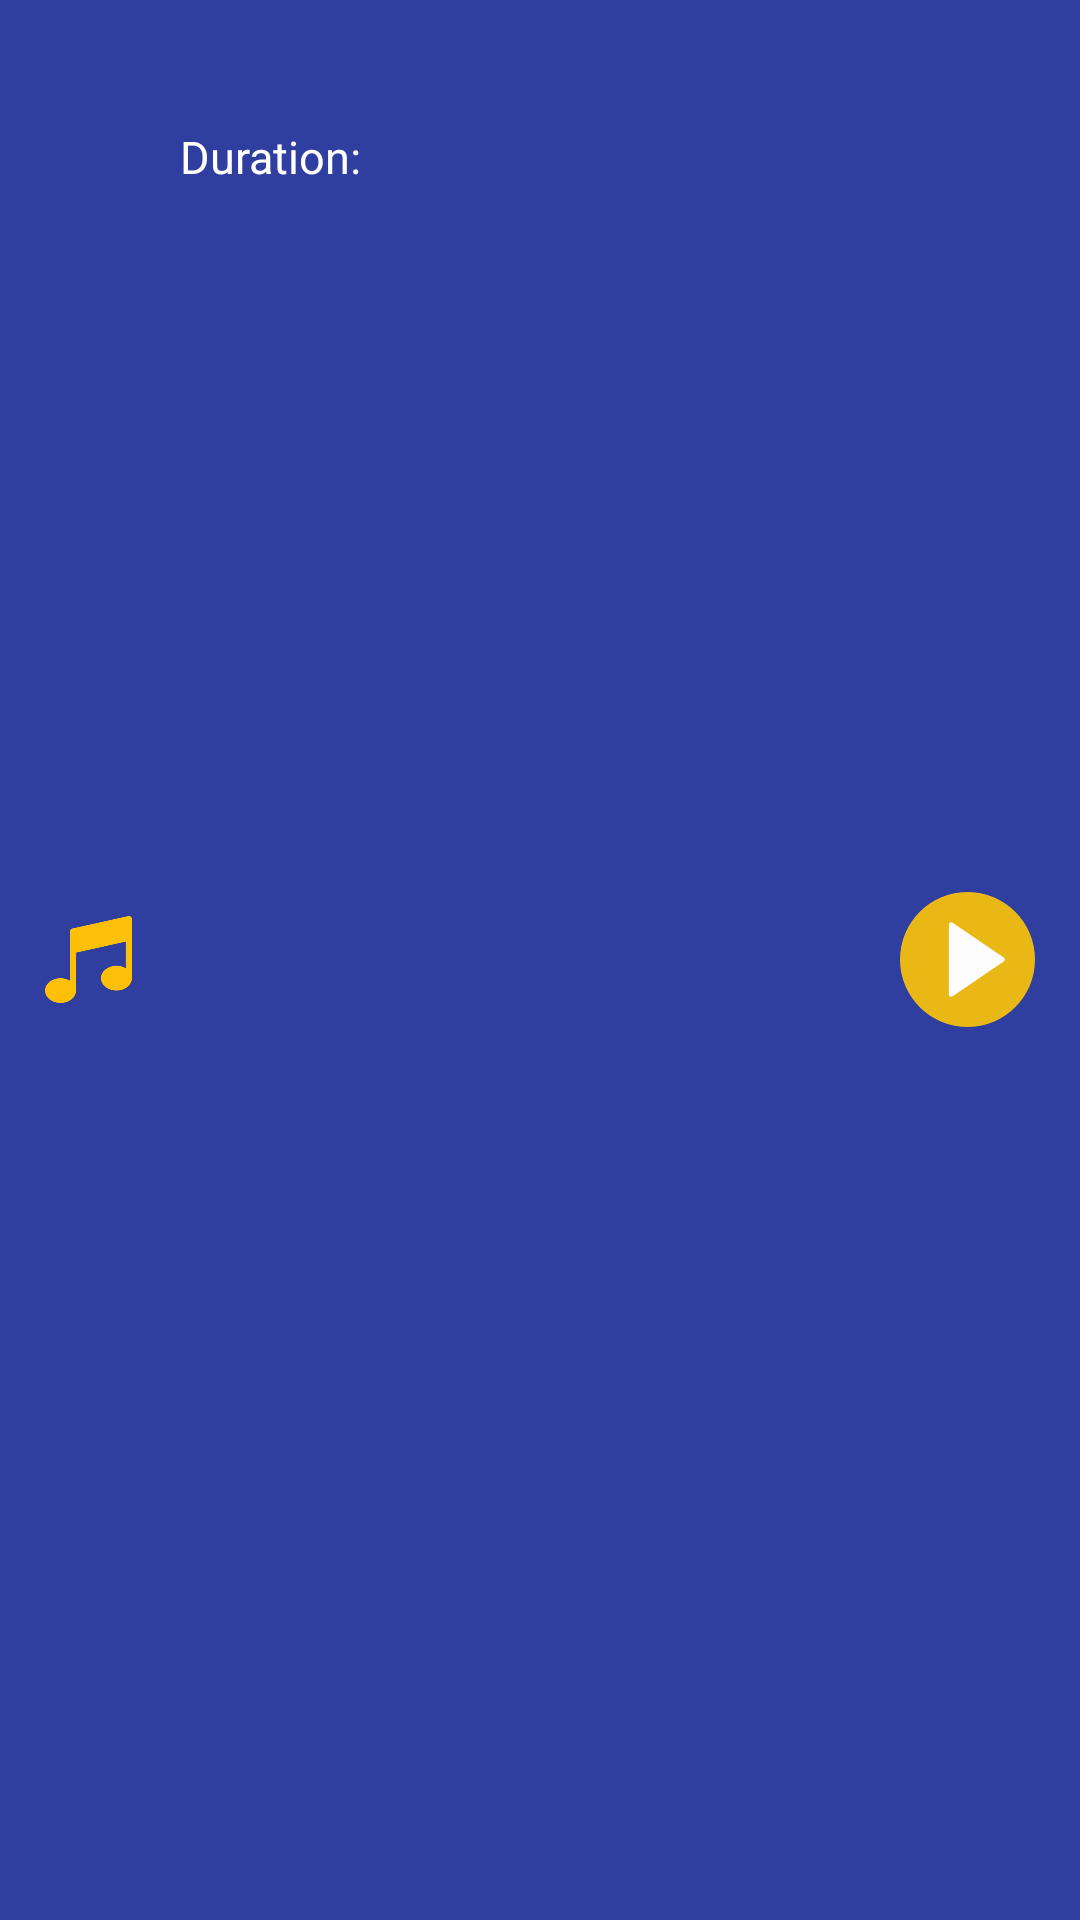

Here is an Android app screen rendered from its layout file. Give the layout XML and the strings, colors and styles it references.
<!-- AndroidManifest.xml: application theme AppTheme -->
<!-- res/layout/song_list_item.xml -->
<?xml version="1.0" encoding="utf-8"?>
<RelativeLayout xmlns:android="http://schemas.android.com/apk/res/android"
    xmlns:tools="http://schemas.android.com/tools"
    android:layout_width="match_parent"
    android:layout_height="wrap_content"
    android:background="@color/colorPrimaryDark"
    android:layout_gravity="center_vertical"
    android:padding="@dimen/category_item_padding">

    <ImageView
        android:id="@+id/note_icon"
        android:src="@drawable/musical_note_standalone"
        android:paddingRight="@dimen/app_standard_padding"
        android:paddingEnd="@dimen/app_standard_padding"
        android:layout_width="@dimen/album_icon_dimension"
        android:layout_height="@dimen/album_icon_dimension"
        android:layout_alignParentStart="true"
        android:layout_alignParentLeft="true"
        android:layout_centerVertical="true"
        tools:ignore="ContentDescription" />

    <RelativeLayout
        android:layout_toRightOf="@id/note_icon"
        android:layout_toStartOf="@id/play_the_song"
        android:layout_toLeftOf="@id/play_the_song"
        android:layout_toEndOf="@id/note_icon"
        android:layout_width="wrap_content"
        android:layout_height="wrap_content">

    <TextView
        android:id="@+id/song_number_text_view"
        android:layout_width="wrap_content"
        android:layout_height="wrap_content"
        android:textColor="@color/song_item_text_color"
        android:textSize="@dimen/song_track_no_text_size"
        tools:text="Song Number" />

    <TextView
        android:id="@+id/song_name_text_view"
        android:layout_width="wrap_content"
        android:layout_height="wrap_content"
        android:layout_toRightOf="@+id/song_number_text_view"
        android:layout_toEndOf="@+id/song_number_text_view"
        android:textColor="@color/song_item_text_color"
        android:textSize="@dimen/song_title_text_size"
        android:textStyle="bold"
        tools:text="Song Name" />

    <TextView
        android:id="@+id/song_duration_text_view"
        android:layout_below="@+id/song_name_text_view"
        android:layout_width="wrap_content"
        android:layout_height="wrap_content"
        android:paddingRight="@dimen/padding_between_semicolon"
        android:paddingEnd="@dimen/padding_between_semicolon"
        android:text="@string/duration_time"
        android:textColor="@color/song_item_text_color"
        android:textSize="@dimen/song_duration_time_text_size" />

    <TextView
        android:id="@+id/song_duration_time_text_view"
        android:layout_below="@+id/song_name_text_view"
        android:layout_toRightOf="@+id/song_duration_text_view"
        android:layout_toEndOf="@+id/song_duration_text_view"
        android:layout_width="match_parent"
        android:layout_height="wrap_content"
        android:textColor="@color/song_item_text_color"
        android:textSize="@dimen/song_duration_time_text_size"
        tools:text="Song Duration" />

    </RelativeLayout>

    <ImageView
        android:id="@+id/play_the_song"
        android:src="@drawable/play_button_yellow"
        android:layout_width="@dimen/album_icon_dimension"
        android:layout_height="@dimen/album_icon_dimension"
        android:layout_alignParentEnd="true"
        android:layout_alignParentRight="true"
        android:layout_centerVertical="true"
        tools:ignore="ContentDescription" />

</RelativeLayout>
<!-- resources referenced by this layout -->
<resources>
  <color name="colorPrimaryDark">#303F9F</color>
  <color name="song_item_text_color">#ffffff</color>
  <dimen name="album_icon_dimension">45dp</dimen>
  <dimen name="app_standard_padding">16dp</dimen>
  <dimen name="category_item_padding">15dp</dimen>
  <dimen name="padding_between_semicolon">4dp</dimen>
  <dimen name="song_duration_time_text_size">15sp</dimen>
  <dimen name="song_title_text_size">20sp</dimen>
  <dimen name="song_track_no_text_size">20sp</dimen>
  <!-- drawable musical_note_standalone: png bitmap (drawable-hdpi, 5639 bytes) -->
  <!-- drawable play_button_yellow: png bitmap (drawable-xxhdpi, 24196 bytes) -->
  <string name="duration_time">Duration:</string>
  <style name="AppTheme" parent="Theme.AppCompat.Light.NoActionBar">
          
          <item name="colorPrimary">@color/colorPrimary</item>
          <item name="colorPrimaryDark">@color/colorPrimaryDark</item>
          <item name="colorAccent">@color/colorAccent</item>
      </style>
  <color name="colorPrimary">#3F51B5</color>
  <color name="colorAccent">#FF4081</color>
</resources>
